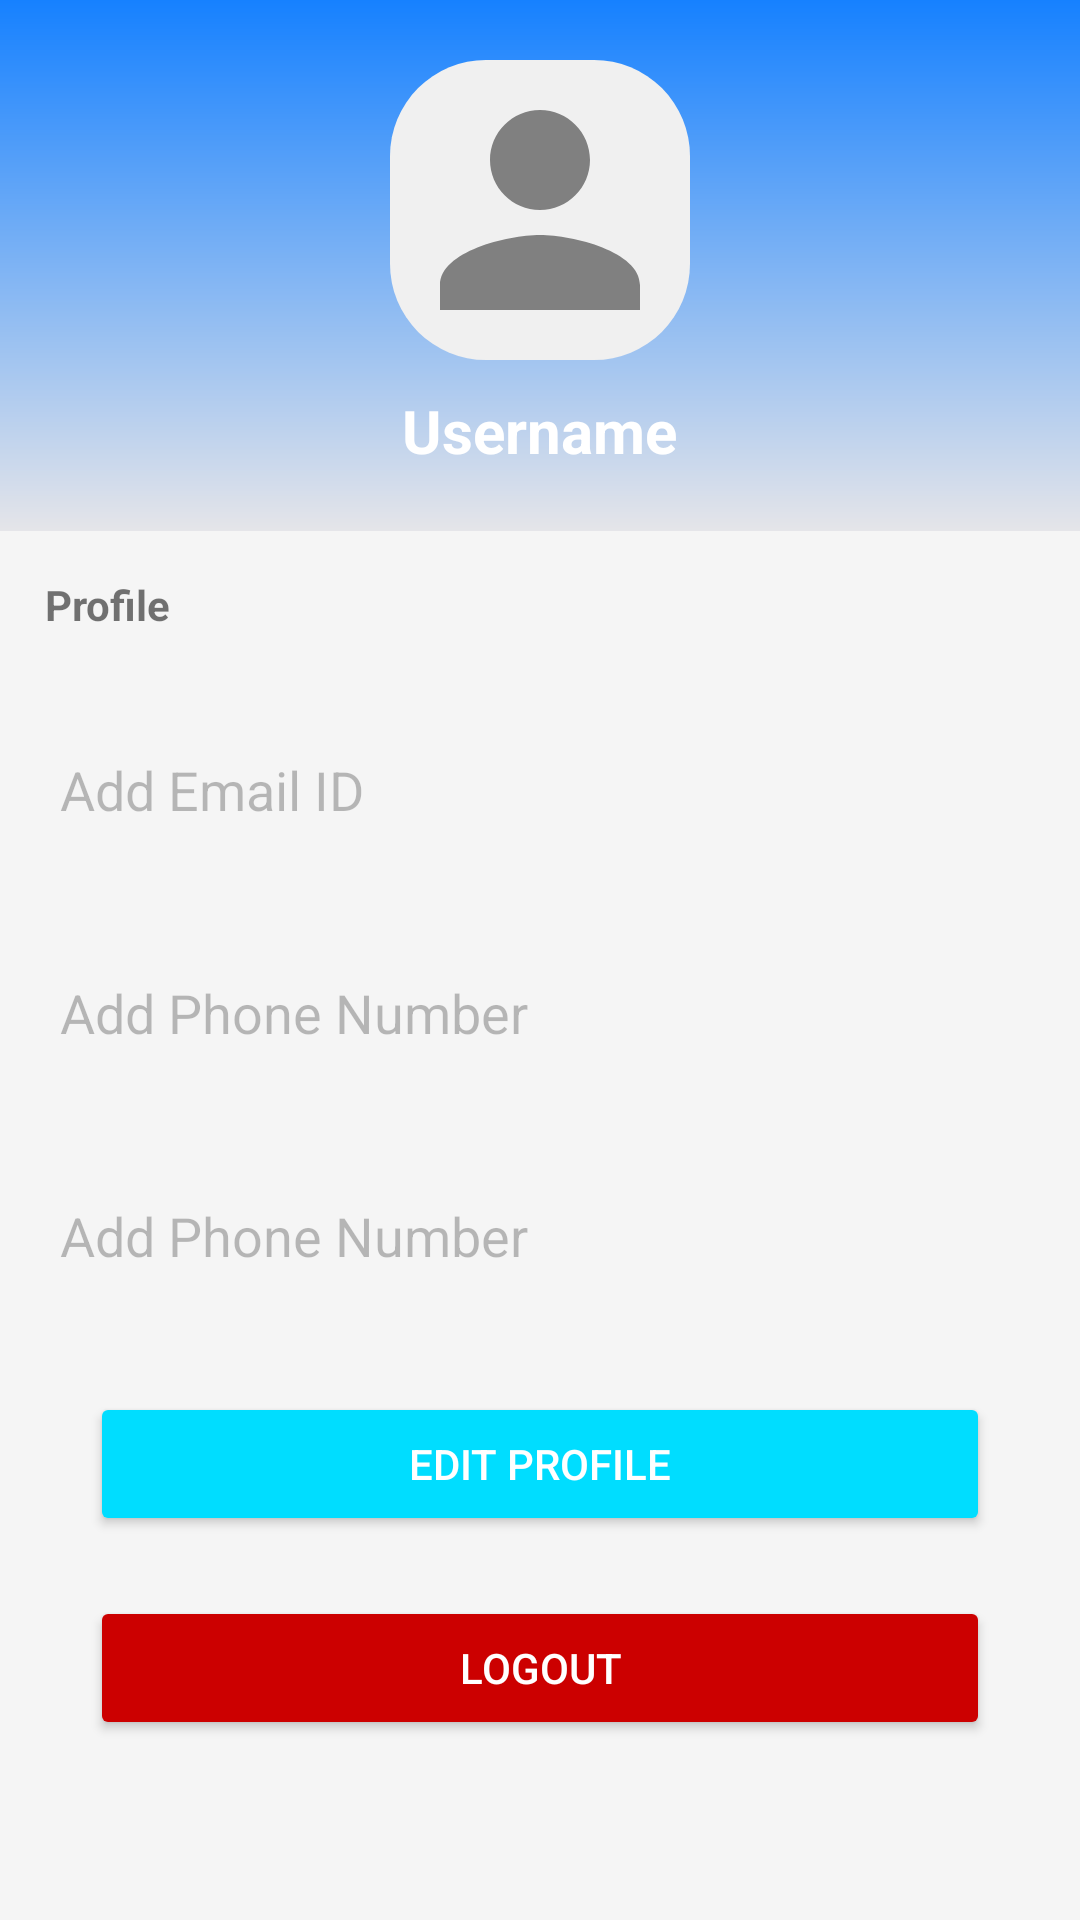

Write the Android layout XML for this screen, with the resource values it uses.
<!-- AndroidManifest.xml: application theme Theme.ExpenseManagementStudent -->
<!-- res/layout/fragment_profile.xml -->
<?xml version="1.0" encoding="utf-8"?>
<LinearLayout xmlns:android="http://schemas.android.com/apk/res/android"
    android:layout_width="match_parent"
    android:layout_height="match_parent"
    android:orientation="vertical"
    android:background="#F5F5F5">

    
    <LinearLayout
        android:layout_width="match_parent"
        android:layout_height="wrap_content"
        android:orientation="vertical"
        android:padding="20dp"
        android:background="@drawable/top_gradient">

        <ImageView
            android:id="@+id/profileImage"
            android:layout_width="100dp"
            android:layout_height="100dp"
            android:layout_gravity="center"
            android:src="@drawable/ic_profile_placeholder"
            android:background="@drawable/circle_background"
            android:layout_marginBottom="10dp"
            android:scaleType="centerCrop"
            />

        <TextView
            android:id="@+id/profileName"
            android:layout_width="wrap_content"
            android:layout_height="wrap_content"
            android:layout_gravity="center"
            android:text="Username"
            android:textColor="@color/white"
            android:textSize="20sp"
            android:textStyle="bold"/>
        



    </LinearLayout>

    
    <TextView
        android:layout_width="match_parent"
        android:layout_height="wrap_content"
        android:text="Profile"
        android:textStyle="bold"
        android:padding="15dp"/>

    <LinearLayout
        android:layout_width="match_parent"
        android:layout_height="wrap_content"
        android:orientation="horizontal"
        android:gravity="left"
        android:layout_marginTop="5dp"
        android:padding="20dp"
        >

        <EditText
            android:id="@+id/emailAddress"
            android:layout_width="wrap_content"
            android:layout_height="wrap_content"
            android:text="Add Email ID"
            android:drawablePadding="8dp"
            android:enabled="false"
            android:background="@null"

            />
    </LinearLayout>

    
    <LinearLayout
        android:layout_width="match_parent"
        android:layout_height="wrap_content"
        android:orientation="horizontal"
        android:gravity="left"
        android:layout_marginTop="10dp"
        android:padding="20dp"

        >

        <EditText
            android:id="@+id/tvAddress"
            android:layout_width="wrap_content"
            android:layout_height="wrap_content"
            android:text="Add Phone Number"
            android:enabled="false"
            android:background="@null"

            android:drawablePadding="8dp"/>
    </LinearLayout>
    <LinearLayout
        android:layout_width="match_parent"
        android:layout_height="wrap_content"
        android:orientation="horizontal"
        android:gravity="left"
        android:layout_marginTop="10dp"
        android:padding="20dp"
        >

        <EditText
            android:id="@+id/tvGender"
            android:layout_width="wrap_content"
            android:layout_height="wrap_content"
            android:text="Add Phone Number"
            android:enabled="false"
            android:background="@null"

            android:drawablePadding="8dp"/>
    </LinearLayout>
    
    <LinearLayout
        android:layout_width="match_parent"
        android:layout_height="wrap_content"
        android:gravity="center"
        android:layout_marginTop="20dp">
        <Button
            android:id="@+id/btnEditProfile"
            android:layout_width="300dp"
            android:layout_height="wrap_content"
            android:text="Edit Profile"
            android:backgroundTint="@android:color/holo_blue_bright"
            android:textColor="@color/white"
            android:padding="14dp" />
    </LinearLayout>

    <LinearLayout
        android:layout_width="match_parent"
        android:layout_height="wrap_content"
        android:gravity="center"
        android:layout_marginTop="20dp">
        <Button
            android:id="@+id/logoutButton"
            android:layout_width="300dp"
            android:layout_height="wrap_content"
            android:text="Logout"
            android:textColor="@android:color/white"
            android:backgroundTint="@android:color/holo_red_dark"
            android:padding="14dp"/>
    </LinearLayout>

</LinearLayout>
<!-- resources referenced by this layout -->
<resources>
  <color name="white">#FFFFFFFF</color>
  <!-- drawable circle_background (drawable) -->
  <shape xmlns:android="http://schemas.android.com/apk/res/android">
      <solid android:color="#F0F0F0" />
      <size android:width="64dp" android:height="64dp" />
      <corners android:radius="32dp" />
  </shape>
  <!-- drawable ic_profile_placeholder (drawable) -->
  <vector xmlns:android="http://schemas.android.com/apk/res/android"
      android:width="24dp"
      android:height="24dp"
      android:viewportWidth="24"
      android:viewportHeight="24">
      <path
          android:fillColor="#808080"
          android:pathData="M12,12c2.21,0 4,-1.79 4,-4s-1.79,-4 -4,-4 -4,1.79 -4,4 1.79,4 4,4zM12,14c-2.67,0 -8,1.34 -8,4v2h16v-2c0,-2.66 -5.33,-4 -8,-4z"/>
  </vector>
  <!-- drawable top_gradient (drawable) -->
  <?xml version="1.0" encoding="utf-8"?>
  <shape xmlns:android="http://schemas.android.com/apk/res/android">
      <gradient
          android:angle="270"
          android:startColor="#1681FF"
          android:endColor="#E5E5E9"
          android:type="linear" />
  </shape>
  <style name="Theme.ExpenseManagementStudent" parent="Theme.MaterialComponents.Light.NoActionBar">
          
          <item name="colorPrimary">#1681FF</item>
          <item name="colorPrimaryVariant">#FFFFFF</item>
          <item name="colorOnPrimary">@color/white</item>
          
          <item name="colorSecondary">@color/teal_200</item>
          <item name="colorSecondaryVariant">@color/teal_700</item>
          <item name="colorOnSecondary">@color/black</item>
          
          <item name="android:statusBarColor">?attr/colorPrimaryVariant</item>
          
  
          <item name="colorControlHighlight">@android:color/transparent</item>
  
          <item name="colorOnSurface">@android:color/black</item>
          <item name="android:windowLightStatusBar">true</item> 
      </style>
  <color name="teal_200">#FF03DAC5</color>
  <color name="teal_700">#FF018786</color>
  <color name="black">#FF000000</color>
</resources>
